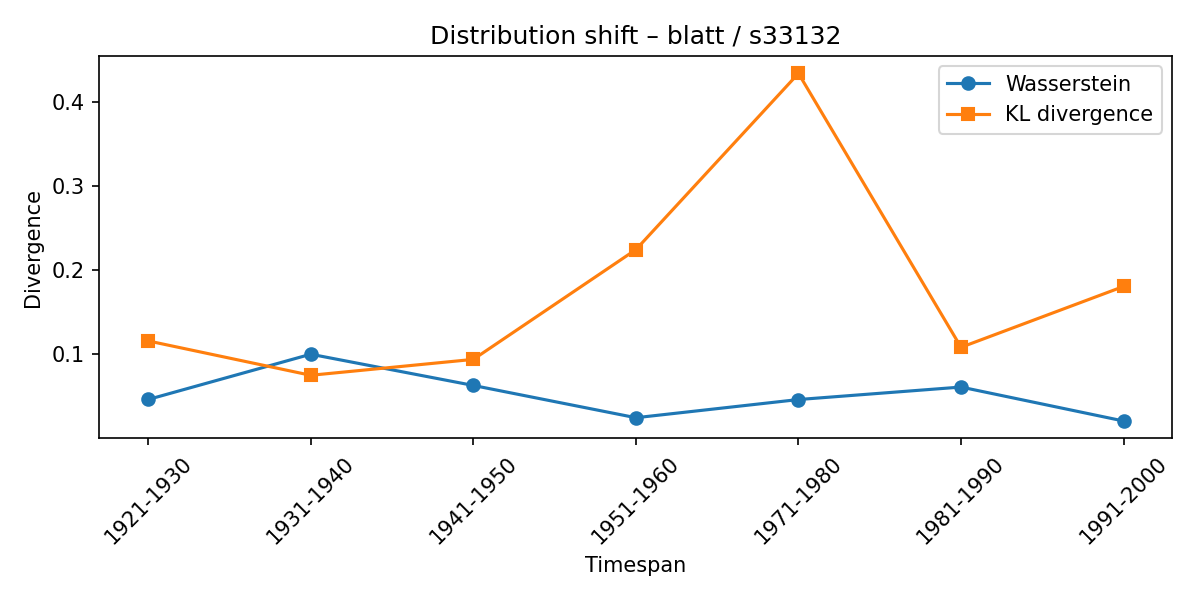

Values plotted in this chart, from the file beside it:
synset, lexeme, from_timespan, to_timespan, wasserstein, kl_divergence
s33132, blatt, 1911-1920, 1921-1930, 0.04653, 0.1161
s33132, blatt, 1921-1930, 1931-1940, 0.1003, 0.07526
s33132, blatt, 1931-1940, 1941-1950, 0.06319, 0.09414
s33132, blatt, 1941-1950, 1951-1960, 0.02487, 0.2245
s33132, blatt, 1951-1960, 1971-1980, 0.04646, 0.4338
s33132, blatt, 1971-1980, 1981-1990, 0.06129, 0.1085
s33132, blatt, 1981-1990, 1991-2000, 0.02096, 0.1808
